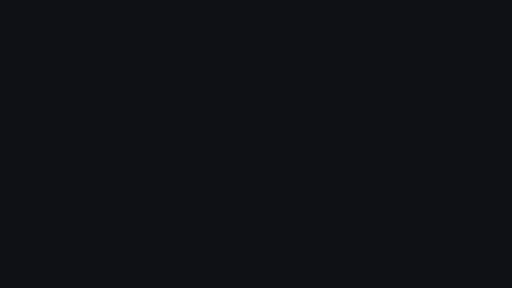
t = 0.00 s
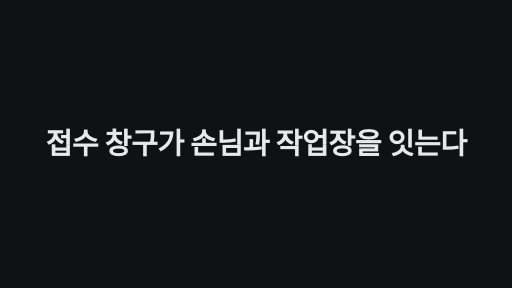
t = 1.70 s
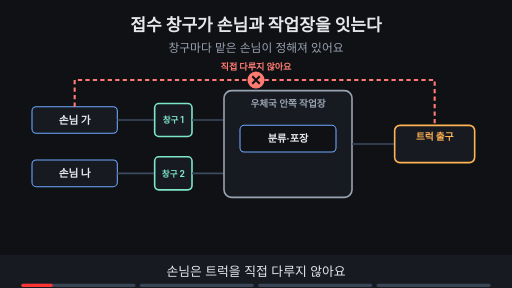
t = 3.03 s
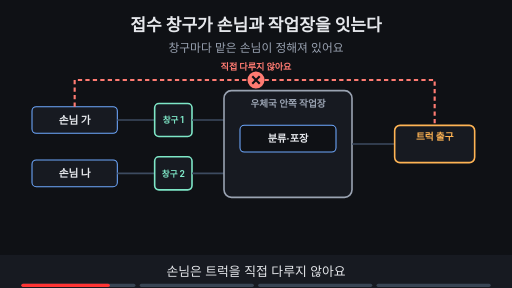
t = 4.91 s
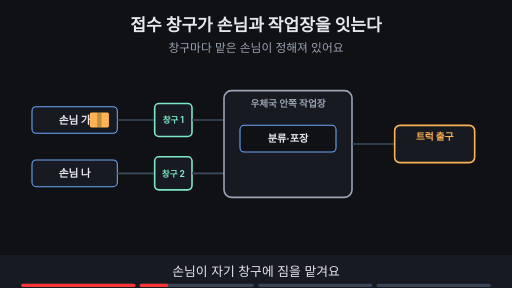
t = 6.69 s
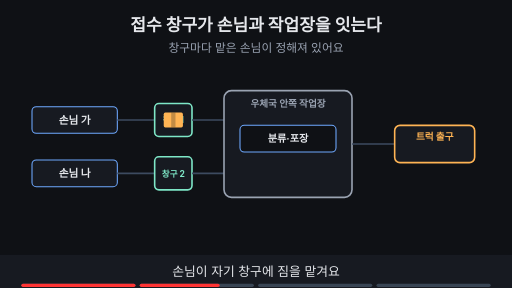
t = 8.38 s

The animated SVG that drew these frames (rendered in a browser with its animation timeline set to each time). Animation: 18 SMIL elements (animate=14,animateTransform=4); frames cover the first 8.38 s, repeats indefinitely.

<svg xmlns="http://www.w3.org/2000/svg" viewBox="0 0 960 540" width="960" height="540" font-family="-apple-system,'Apple SD Gothic Neo','Segoe UI',sans-serif">
<title>접수 창구가 손님과 작업장을 잇는다</title>
<rect width="960" height="540" fill="#0f1115"/>
<text x="480" y="58" text-anchor="middle" font-size="32" font-weight="700" fill="#e6e8ec">접수 창구가 손님과 작업장을 잇는다</text>
<text x="480" y="98" text-anchor="middle" font-size="22" fill="#9aa3b2">창구마다 맡은 손님이 정해져 있어요</text>
<rect x="60" y="200" width="160" height="50" rx="8" fill="#171a21" stroke="#6ea8fe" stroke-width="2"/><text x="140" y="232" text-anchor="middle" font-size="20" font-weight="700" fill="#e6e8ec">손님 가</text><line x1="220" y1="225" x2="290" y2="225" stroke="#3d4b60" stroke-width="3"/><rect x="290" y="194" width="70" height="62" rx="8" fill="#171a21" stroke="#7ee7c7" stroke-width="3"/><text x="325" y="231" text-anchor="middle" font-size="16" font-weight="700" fill="#7ee7c7">창구 1</text><line x1="360" y1="225" x2="420" y2="225" stroke="#3d4b60" stroke-width="3"/><rect x="60" y="300" width="160" height="50" rx="8" fill="#171a21" stroke="#6ea8fe" stroke-width="2"/><text x="140" y="332" text-anchor="middle" font-size="20" font-weight="700" fill="#e6e8ec">손님 나</text><line x1="220" y1="325" x2="290" y2="325" stroke="#3d4b60" stroke-width="3"/><rect x="290" y="294" width="70" height="62" rx="8" fill="#171a21" stroke="#7ee7c7" stroke-width="3"/><text x="325" y="331" text-anchor="middle" font-size="16" font-weight="700" fill="#7ee7c7">창구 2</text><line x1="360" y1="325" x2="420" y2="325" stroke="#3d4b60" stroke-width="3"/><rect x="420" y="170" width="240" height="200" rx="14" fill="#171a21" stroke="#9aa3b2" stroke-width="3"/><text x="540" y="200" text-anchor="middle" font-size="18" font-weight="700" fill="#9aa3b2">우체국 안쪽 작업장</text><rect x="450" y="235" width="180" height="50" rx="8" fill="#0f1115" stroke="#6ea8fe" stroke-width="2"/><text x="540" y="267" text-anchor="middle" font-size="19" font-weight="700" fill="#e6e8ec">분류·포장</text><line x1="660" y1="270" x2="740" y2="270" stroke="#3d4b60" stroke-width="3"/><rect x="740" y="235" width="150" height="70" rx="10" fill="#171a21" stroke="#ffb454" stroke-width="3"/><text x="815" y="262" text-anchor="middle" font-size="18" font-weight="700" fill="#ffb454">트럭 출구</text><g opacity="1"><animate attributeName="opacity" values="1;1;0;0" keyTimes="0;0.235;0.250;1" dur="15s" repeatCount="indefinite" begin="2s"/><path d="M140,200 V150 H815 V235" fill="none" stroke="#ff7b72" stroke-width="4" stroke-dasharray="8 6"/><circle cx="480" cy="150" r="16" fill="#ff7b72"/><path d="M473 143 l14 14 M487 143 l-14 14" stroke="#0f1115" stroke-width="4"/><text x="480" y="132" text-anchor="middle" font-size="17" font-weight="700" fill="#ff7b72">직접 다루지 않아요</text></g><g opacity="0"><animate attributeName="opacity" values="0;0;1;1;0;0" keyTimes="0;0.250;0.265;0.485;0.500;1" dur="15s" repeatCount="indefinite" begin="2s"/><g><animateTransform attributeName="transform" type="translate" values="140,225;140,225;325,225;325,225" keyTimes="0.000;0.275;0.425;1.000" dur="15s" repeatCount="indefinite" begin="2s"/><rect x="-18" y="-14" width="36" height="28" rx="3" fill="#ffb454"/><rect x="-4" y="-14" width="8" height="28" fill="#0f1115" fill-opacity="0.25"/></g></g><g opacity="0"><animate attributeName="opacity" values="0;0;1;1;0;0" keyTimes="0;0.500;0.515;0.735;0.750;1" dur="15s" repeatCount="indefinite" begin="2s"/><g><animateTransform attributeName="transform" type="translate" values="325,225;325,225;540,260;815,290;815,290" keyTimes="0.000;0.525;0.613;0.700;1.000" dur="15s" repeatCount="indefinite" begin="2s"/><rect x="-18" y="-14" width="36" height="28" rx="3" fill="#ffb454"/><rect x="-4" y="-14" width="8" height="28" fill="#0f1115" fill-opacity="0.25"/></g></g><g opacity="0"><animate attributeName="opacity" values="0;0;1;1" keyTimes="0;0.750;0.765;1" dur="15s" repeatCount="indefinite" begin="2s"/><g><animateTransform attributeName="transform" type="translate" values="815,290;815,290;540,262;325,225;325,225" keyTimes="0.000;0.775;0.863;0.950;1.000" dur="15s" repeatCount="indefinite" begin="2s"/><rect x="-18" y="-14" width="36" height="28" rx="3" fill="#ffb454"/><rect x="-4" y="-14" width="8" height="28" fill="#0f1115" fill-opacity="0.25"/></g><rect x="286" y="190" width="78" height="70" rx="10" fill="none" stroke="#7ee7c7" stroke-width="5"/><circle cx="325" cy="170" r="16" fill="#7ee7c7"/><path d="M317 170 l6 6 l11 -12" fill="none" stroke="#0f1115" stroke-width="4"/></g>
<rect x="0" y="478" width="960" height="62" fill="#171a21"/>
<g opacity="1"><animate attributeName="opacity" values="1;1;0;0" keyTimes="0;0.235;0.250;1" dur="15s" repeatCount="indefinite" begin="2s"/><text x="480" y="518" text-anchor="middle" font-size="24" fill="#e6e8ec">손님은 트럭을 직접 다루지 않아요</text></g>
<g opacity="0"><animate attributeName="opacity" values="0;0;1;1;0;0" keyTimes="0;0.250;0.265;0.485;0.500;1" dur="15s" repeatCount="indefinite" begin="2s"/><text x="480" y="518" text-anchor="middle" font-size="24" fill="#e6e8ec">손님이 자기 창구에 짐을 맡겨요</text></g>
<g opacity="0"><animate attributeName="opacity" values="0;0;1;1;0;0" keyTimes="0;0.500;0.515;0.735;0.750;1" dur="15s" repeatCount="indefinite" begin="2s"/><text x="480" y="518" text-anchor="middle" font-size="24" fill="#e6e8ec">작업장이 분류·포장해서 트럭으로 내보내요</text></g>
<g opacity="0"><animate attributeName="opacity" values="0;0;1;1" keyTimes="0;0.750;0.765;1" dur="15s" repeatCount="indefinite" begin="2s"/><text x="480" y="518" text-anchor="middle" font-size="24" fill="#e6e8ec">답이 오면 맞는 창구로 돌려줘요</text></g>

<g aria-label="재생 진행 막대" data-stage-count="4"><g class="progress-segment" data-stage="1"><rect x="40" y="532" width="214" height="6" rx="3" fill="#394554"/><rect x="40" y="532" width="0" height="6" rx="3" fill="#ff3434"><animate begin="2s" attributeName="width" values="0;214;214" keyTimes="0;0.250000;1" dur="15s" repeatCount="indefinite"/></rect></g><g class="progress-segment" data-stage="2"><rect x="262" y="532" width="214" height="6" rx="3" fill="#394554"/><rect x="262" y="532" width="0" height="6" rx="3" fill="#ff3434"><animate begin="2s" attributeName="width" values="0;0;214;214" keyTimes="0;0.250000;0.500000;1" dur="15s" repeatCount="indefinite"/></rect></g><g class="progress-segment" data-stage="3"><rect x="484" y="532" width="214" height="6" rx="3" fill="#394554"/><rect x="484" y="532" width="0" height="6" rx="3" fill="#ff3434"><animate begin="2s" attributeName="width" values="0;0;214;214" keyTimes="0;0.500000;0.750000;1" dur="15s" repeatCount="indefinite"/></rect></g><g class="progress-segment" data-stage="4"><rect x="706" y="532" width="214" height="6" rx="3" fill="#394554"/><rect x="706" y="532" width="0" height="6" rx="3" fill="#ff3434"><animate begin="2s" attributeName="width" values="0;0;214" keyTimes="0;0.750000;1" dur="15s" repeatCount="indefinite"/></rect></g></g><g id="title-intro"><rect x="0" y="0" width="960" height="540" fill="#0f1115"/><g opacity="0"><text x="480" y="289.195" text-anchor="middle" font-size="54.8428" font-weight="750" letter-spacing="-1" fill="#e6e8ec">접수 창구가 손님과 작업장을 잇는다</text><animate attributeName="opacity" values="0;1;1;0;0" keyTimes="0;0.023529;0.100000;0.117647;1" dur="17s" repeatCount="indefinite"/><animateTransform attributeName="transform" type="translate" values="0 28;0 0;0 0;0 -32;0 -32" keyTimes="0;0.023529;0.100000;0.117647;1" dur="17s" repeatCount="indefinite"/></g><animate attributeName="opacity" values="1;1;0;0" keyTimes="0;0.100000;0.117647;1" dur="17s" repeatCount="indefinite"/></g></svg>
